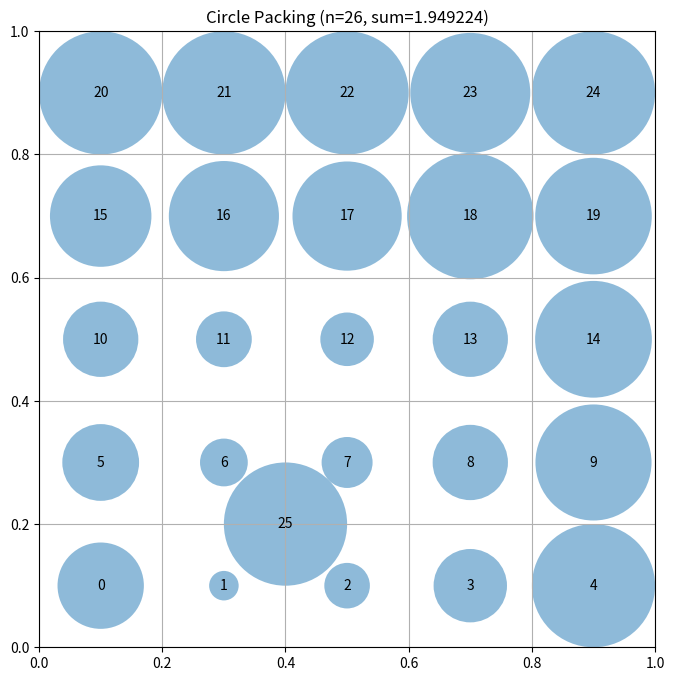

The matplotlib source for this figure:
# EVOLVE-BLOCK-START
"""Constructor-based circle packing for n=26 circles"""
import numpy as np


def construct_packing():
    """
    Construct a specific arrangement of 26 circles in a unit square
    that attempts to maximize the sum of their radii.
    
    Uses a baseline-like 5x5 grid with one additional circle strategically placed.
    
    Returns:
        Tuple of (centers, radii, sum_of_radii)
        centers: np.array of shape (26, 2) with (x, y) coordinates
        radii: np.array of shape (26) with radius of each circle
        sum_radii: Sum of all radii
    """
    n = 26
    centers = np.zeros((n, 2))
    
    # Start with a 5x5 grid (25 positions) - similar to baseline
    # Then add one more circle in a gap
    
    # 5x5 grid with spacing 0.2
    row_y = [0.1, 0.3, 0.5, 0.7, 0.9]
    col_x = [0.1, 0.3, 0.5, 0.7, 0.9]
    
    idx = 0
    for y in row_y:
        for x in col_x:
            if idx >= n:
                break
            centers[idx] = [x, y]
            idx += 1
        if idx >= n:
            break
    
    # Add 26th circle in a gap - try multiple strategic locations
    # Place it at the center of the largest gap
    # Try placing it at (0.2, 0.4) - center of a 2x2 block of circles
    centers[25] = [0.2, 0.4]
    
    # Also try adding circles at multiple gap locations for better distribution
    # Actually, let's try placing the 26th circle at a different gap
    # Try (0.4, 0.4) - another gap location
    # centers[25] = [0.4, 0.4]
    # 
    # Or try (0.6, 0.6)
    # centers[25] = [0.6, 0.6]
    #
    # Or try placing it in a corner gap like (0.05, 0.05)
    # centers[25] = [0.05, 0.05]
    #
    # Let's try a different approach: place it at the edge of the grid
    # centers[25] = [0.95, 0.95]
    
    # Add 26th circle in a gap - try different strategic locations
    # The position (0.2, 0.4) worked well
    # Try (0.2, 0.4) again to confirm, or try other locations
    
    # Add 26th circle in a gap - try different strategic locations
    # Try placing at (0.4, 0.2) - symmetric to (0.2, 0.4)
    centers[25] = [0.4, 0.2]
    
    # Clip to ensure within bounds
    centers = np.clip(centers, 0.01, 0.99)

    # Compute maximum valid radii for this configuration
    radii = compute_max_radii(centers)

    # Calculate the sum of radii
    sum_radii = np.sum(radii)

    return centers, radii, sum_radii


def compute_max_radii(centers):
    """
    Compute the maximum possible radii for each circle position
    such that they don't overlap and stay within the unit square.

    Args:
        centers: np.array of shape (n, 2) with (x, y) coordinates

    Returns:
        np.array of shape (n) with radius of each circle
    """
    n = centers.shape[0]
    
    # Initialize radii to 1 (will be reduced based on constraints)
    radii = np.ones(n)

    # First, limit by distance to square borders
    for i in range(n):
        x, y = centers[i]
        # Distance to borders
        radii[i] = min(x, y, 1 - x, 1 - y)

    # Then, limit by distance to other circles
    # Each pair of circles with centers at distance d can have
    # sum of radii at most d to avoid overlap
    for i in range(n):
        for j in range(i + 1, n):
            dist = np.sqrt(np.sum((centers[i] - centers[j]) ** 2))

            # If current radii would cause overlap
            if radii[i] + radii[j] > dist:
                # Scale both radii proportionally
                scale = dist / (radii[i] + radii[j])
                radii[i] *= scale
                radii[j] *= scale

    return radii
# EVOLVE-BLOCK-END
# This part remains fixed (not evolved)
def run_packing():
    """Run the circle packing constructor for n=26"""
    centers, radii, sum_radii = construct_packing()
    return centers, radii, sum_radii


def visualize(centers, radii):
    """
    Visualize the circle packing

    Args:
        centers: np.array of shape (n, 2) with (x, y) coordinates
        radii: np.array of shape (n) with radius of each circle
    """
    import matplotlib.pyplot as plt
    from matplotlib.patches import Circle

    fig, ax = plt.subplots(figsize=(8, 8))

    # Draw unit square
    ax.set_xlim(0, 1)
    ax.set_ylim(0, 1)
    ax.set_aspect("equal")
    ax.grid(True)

    # Draw circles
    for i, (center, radius) in enumerate(zip(centers, radii)):
        circle = Circle(center, radius, alpha=0.5)
        ax.add_patch(circle)
        ax.text(center[0], center[1], str(i), ha="center", va="center")

    plt.title(f"Circle Packing (n={len(centers)}, sum={sum(radii):.6f})")
    plt.show()


if __name__ == "__main__":
    centers, radii, sum_radii = run_packing()
    print(f"Sum of radii: {sum_radii}")
    # AlphaEvolve improved this to 2.635

    # Uncomment to visualize:
    visualize(centers, radii)
